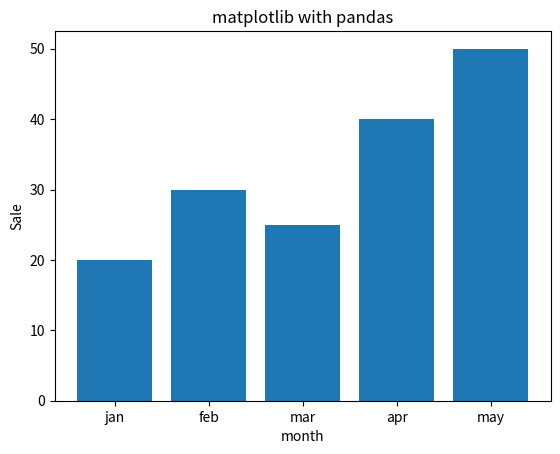

Python code for this plot:
import pandas as pd
import matplotlib.pyplot as plt

data={
    'month':["jan","feb","mar","apr","may"],
    "sale":[20,30,25,40,50]
    
}

df=pd.DataFrame(data)

plt.bar(df["month"],df["sale"])
plt.xlabel("month")
plt.ylabel("Sale")
plt.title("matplotlib with pandas")
plt.show()
